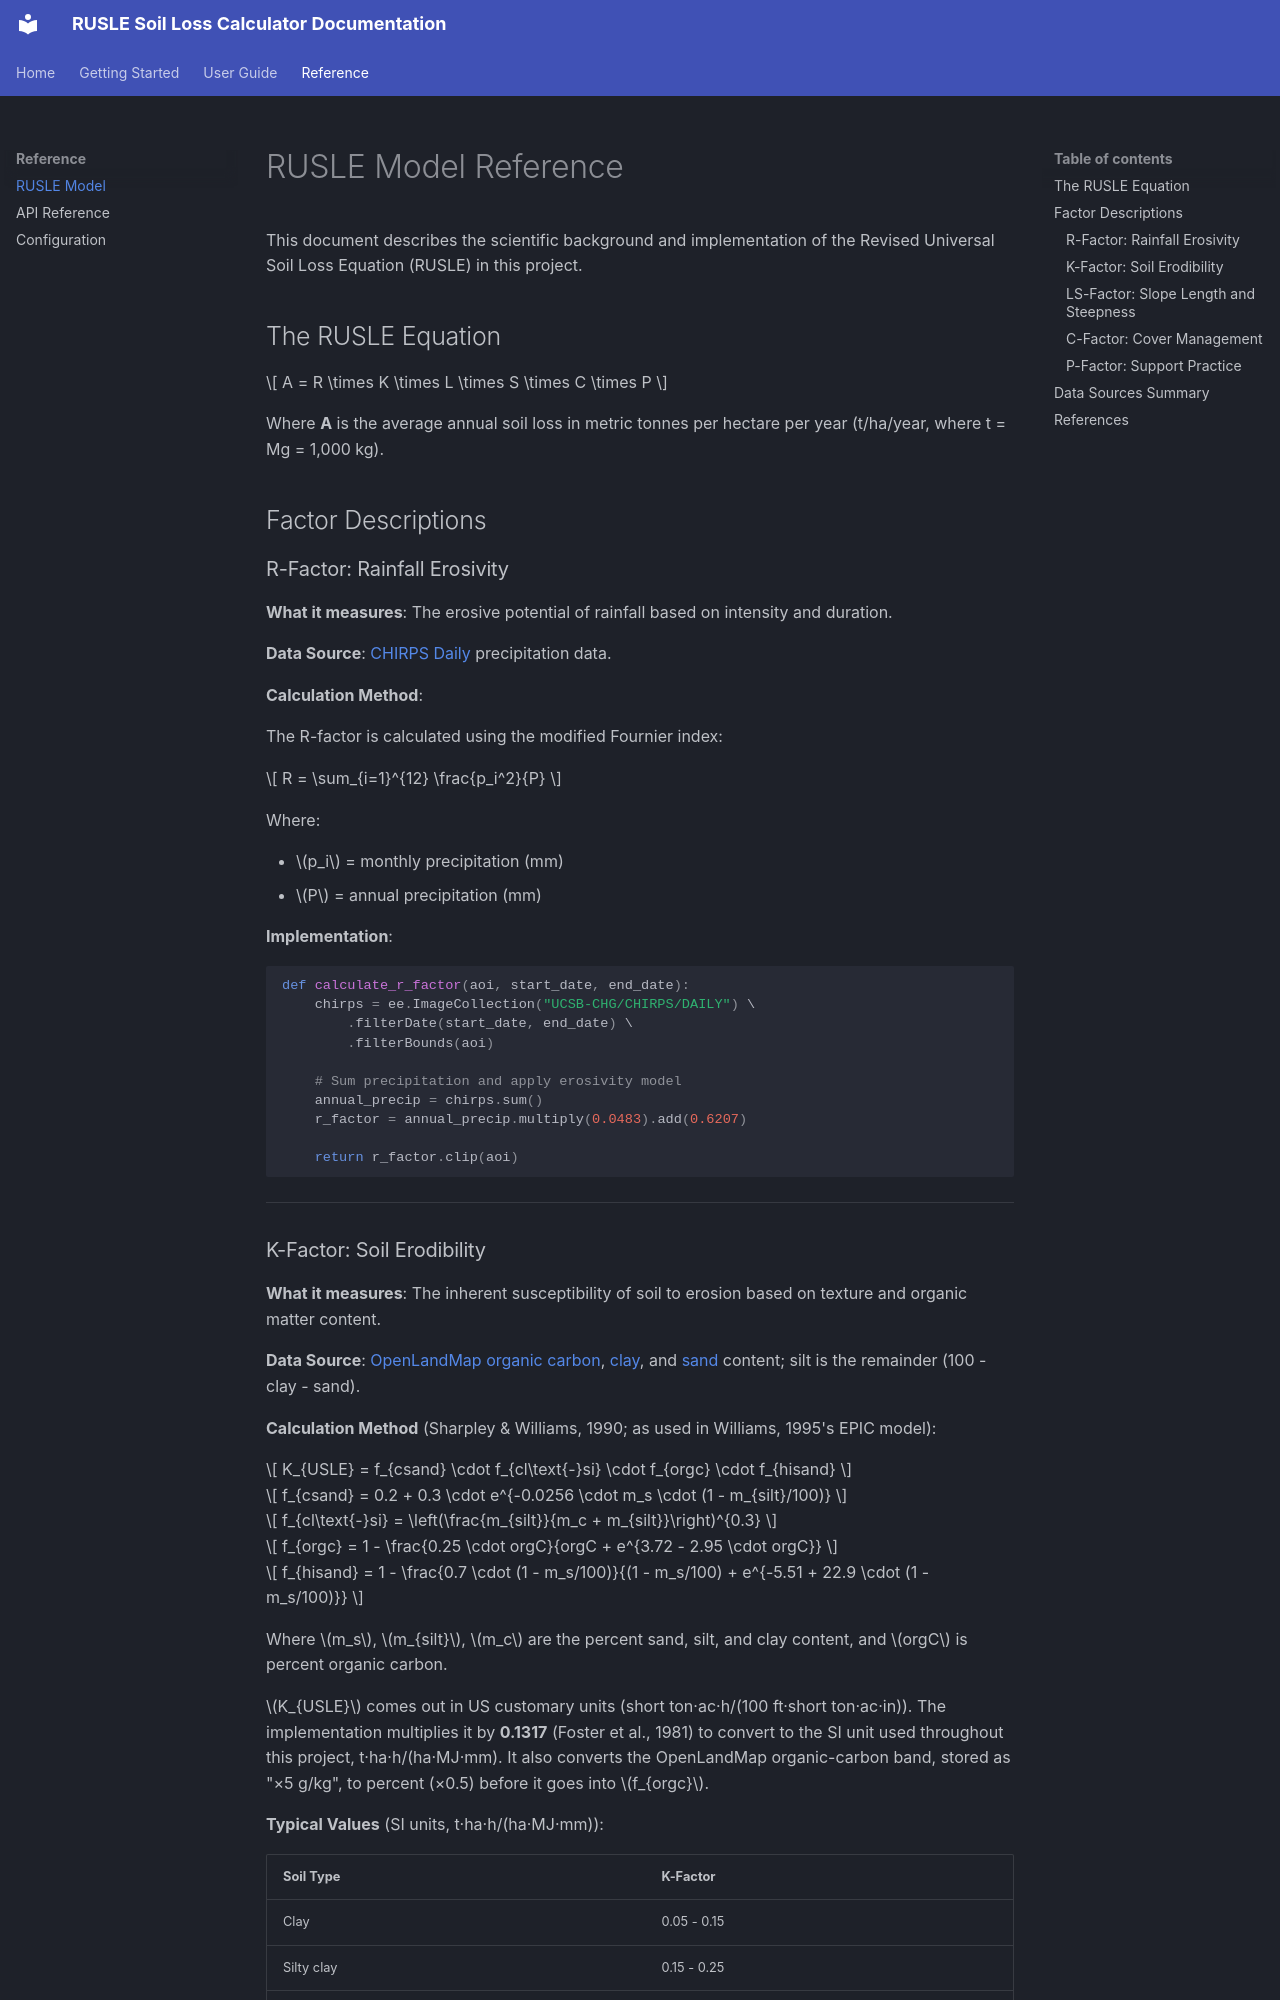

repository: nriveras/RUSLE · page: reference/rusle-model/index.html · generator: mkdocs

# RUSLE Model Reference

This document describes the scientific background and implementation of the Revised Universal Soil Loss Equation (RUSLE) in this project.

## The RUSLE Equation

$$
A = R \times K \times L \times S \times C \times P
$$

Where **A** is the average annual soil loss in metric tonnes per hectare per year (t/ha/year, where t = Mg = 1,000 kg).

## Factor Descriptions

### R-Factor: Rainfall Erosivity

**What it measures**: The erosive potential of rainfall based on intensity and duration.

**Data Source**: [CHIRPS Daily](https://developers.google.com/earth-engine/datasets/catalog/UCSB-CHG_CHIRPS_DAILY) precipitation data.

**Calculation Method**:

The R-factor is calculated using the modified Fournier index:

$$
R = \sum_{i=1}^{12} \frac{p_i^2}{P}
$$

Where:

- $p_i$ = monthly precipitation (mm)
- $P$ = annual precipitation (mm)

**Implementation**:

```python
def calculate_r_factor(aoi, start_date, end_date):
    chirps = ee.ImageCollection("UCSB-CHG/CHIRPS/DAILY") \
        .filterDate(start_date, end_date) \
        .filterBounds(aoi)
    
    # Sum precipitation and apply erosivity model
    annual_precip = chirps.sum()
    r_factor = annual_precip.multiply(0.0483).add(0.6207)
    
    return r_factor.clip(aoi)
```

---
